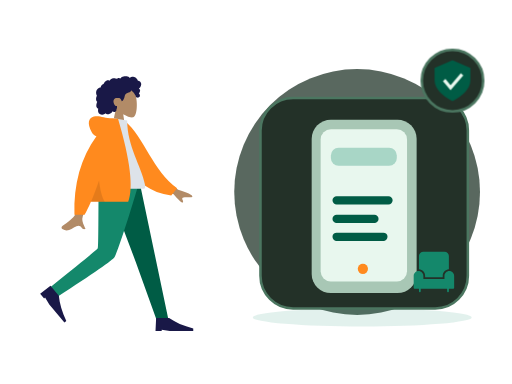
t = 0.00 s
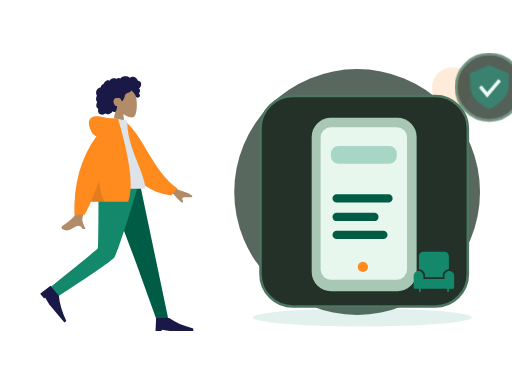
t = 0.70 s
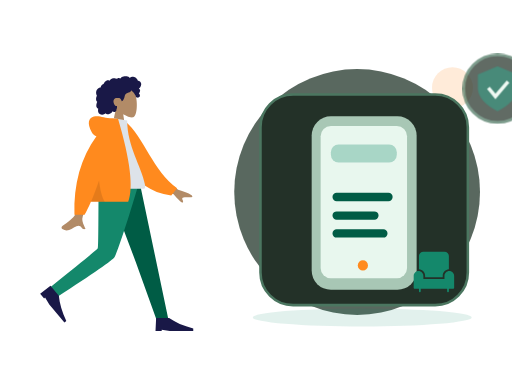
t = 1.05 s
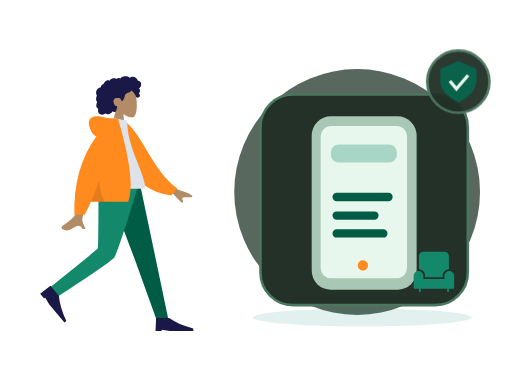
t = 1.75 s
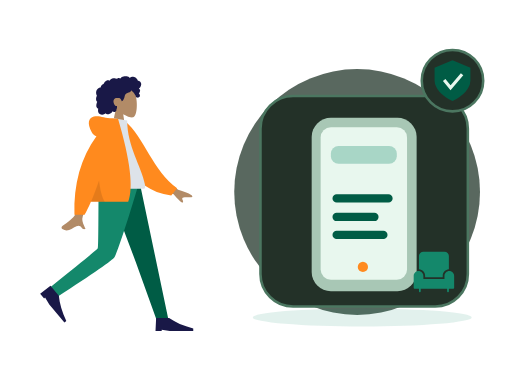
t = 2.10 s
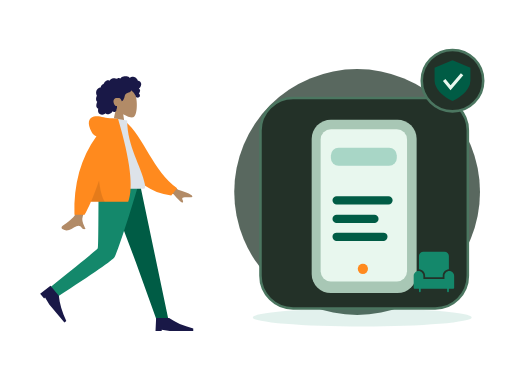
t = 2.80 s

The animated SVG that drew these frames (rendered in a browser with its animation timeline set to each time). Animation: 2 CSS @keyframes rules; one cycle of 2.80 s.

<?xml version="1.0" encoding="UTF-8"?>
<svg xmlns="http://www.w3.org/2000/svg" xmlns:xlink="http://www.w3.org/1999/xlink" width="800" height="600" viewBox="0 0 800 600" role="img" aria-labelledby="zil-049-title zil-049-desc" data-illustration="ZIL-049" data-base="BASE-DISCOVERY" data-theme="dark" data-motion="on" data-requires-business-state="true" data-status="REVUE_VISUELLE_REQUISE">
<title id="zil-049-title">Découvrir les pharmacies</title><desc id="zil-049-desc">Illustration Zamurek. Géométrie vectorielle native. Famille BASE-DISCOVERY. Sources Humaaans / IRA Design lorsque présentes. Pas de preuve transactionnelle.</desc>
<style><![CDATA[#zil-049-seal{transform-box:fill-box;transform-origin:center;animation:zil-049-hint 2s ease-in-out 1}#zil-049-device{transform-box:fill-box;transform-origin:center;animation:zil-049-float 2.8s ease-in-out 1}@keyframes zil-049-hint{0%,100%{scale:1;opacity:1}50%{scale:1.1;opacity:.72}}@keyframes zil-049-float{0%,100%{translate:0 0}50%{translate:0 -6px}}@media(prefers-reduced-motion:reduce){*{animation:none!important;transition:none!important}}]]></style>
<g id="zil-049-background" data-layer="decor">
<circle cx="558" cy="300" r="192" fill="#33453A" opacity=".81"/>
<ellipse cx="566" cy="496" rx="171" ry="14" fill="#14886B" opacity=".12"/>
<circle cx="707" cy="137" r="32" fill="#FF8A1E" opacity=".17"/>
<path d="M701 218l10 16 16 10-16 10-10 16-10-16-16-10 16-10z" fill="#D21868" opacity=".25"/></g>
<g id="zil-049-person" data-upstream="Humaaans" data-source="standing-23.svg"><svg x="9" y="89" width="355" height="445" viewBox="0 0 380 480" overflow="visible">
    
    <title>humaaans/standing-23</title>
    <desc>Created with Sketch.</desc>
    <g id="zil-049-person-node-0" data-part="part" stroke="none" stroke-width="1" fill="none" fill-rule="evenodd">
        <g id="zil-049-person-node-1" data-part="part" transform="translate(34.000000, 18.000000)">
            <g id="zil-049-person-node-2" data-part="head" transform="translate(85.439497, 0.000000)">
                <g id="zil-049-person-node-3" data-part="head" stroke-width="1" transform="translate(56.316359, 32.329762)" fill="#B28B67">
                    <path d="M8.61668863,35.9695996 C3.8111203,30.3288374 0.558611141,23.4160055 1.10210733,15.6699789 C2.66807119,-6.64848056 33.7361385,-1.73870383 39.7795208,9.52573796 C45.8229031,20.7901798 45.1047922,49.3633705 37.294259,51.3766405 C34.1794292,52.1795298 27.5439155,50.2127726 20.7905107,46.1421897 L25.0294931,76.1313749 L0,76.1313749 L8.61668863,35.9695996 Z"></path>
                </g>
                <path d="M107.18432,26.2397085 C106.666011,24.4178338 105.271891,22.8579294 103.393081,22.3951495 C102.937473,22.2828961 102.466945,22.2375565 101.998137,22.2564594 C101.829973,22.2631713 101.782811,22.3116615 101.704229,22.194066 C101.645929,22.1068795 101.644622,21.8938789 101.620628,21.7914194 C101.545966,21.4728088 101.452603,21.1581705 101.337377,20.8516825 C100.944262,19.8063356 100.28364,18.8811868 99.4872363,18.1018509 C97.9976224,16.6438581 95.984887,15.6376184 93.8937763,15.4555747 C92.7492892,15.3559918 91.6131209,15.5419393 90.5311278,15.9142452 C89.9709499,16.1069732 89.4277534,16.3469585 88.8987194,16.6122847 C88.7394249,16.6921428 88.2226284,17.0832832 88.0627839,17.0579423 C87.886233,17.0299988 87.5314124,16.5912586 87.3878617,16.4811283 C85.6134838,15.1197734 83.4223413,14.5845322 81.2122237,14.6009011 C78.7176172,14.6193246 76.3154798,14.7439745 74.2349567,16.2647032 C73.7945419,16.5866698 73.375096,16.9391825 72.9757252,17.3103241 C72.7654179,17.5057231 72.5617106,17.7084504 72.3674221,17.9196018 C72.2502027,18.0469913 72.1360771,18.1772573 72.0262141,18.3110162 C71.8397631,18.5380571 71.8696695,18.6126416 71.6086932,18.4542266 C70.607413,17.8459077 69.4471133,17.5614046 68.2784261,17.7050259 C67.58446,17.7903632 66.9092628,17.9987066 66.2681658,18.2729364 C66.0498834,18.3662868 65.544637,18.7386612 65.3119859,18.7422912 C65.0811909,18.7458526 64.5830259,18.4006683 64.3452871,18.3129339 C63.0612368,17.8389218 61.6772234,17.7220797 60.3275853,17.9411074 C58.9353906,18.1671209 57.5678086,18.7225663 56.3882588,19.490122 C55.8209309,19.859346 55.3259283,20.2684305 54.9283451,20.817438 C54.7566754,21.0544783 54.6015059,21.3052163 54.4069424,21.5249974 C54.293023,21.6536881 54.0674531,21.7857348 54.0063341,21.9486016 C54.0429093,21.8510733 52.4837888,21.2500142 52.336663,21.2115919 C51.5528402,21.0068784 50.7547174,21.0483827 49.9871884,21.30097 C48.5439123,21.7759409 47.3026934,22.8410811 46.2825757,23.9331375 C45.7586292,24.494062 45.3001331,25.1140925 44.9109374,25.7746685 C44.7244177,26.0910875 44.5538481,26.416547 44.3977848,26.7489239 C44.3221594,26.9099414 44.2720404,27.1113674 44.1724211,27.256427 C44.0439954,27.4433334 43.9577137,27.4468948 43.7251313,27.5283967 C42.5439315,27.9422069 41.4671635,28.6426435 40.647178,29.5890923 C39.8177737,30.5466364 39.279596,31.7258107 39.0539573,32.967584 C39.0406885,33.0407302 39.0327822,33.3438623 38.9899508,33.3834489 C38.9312379,33.4379661 38.6937055,33.413858 38.6038488,33.4244053 C38.2926847,33.4609099 37.9837206,33.5152216 37.6788815,33.587409 C37.1169161,33.7204146 36.5699383,33.916156 36.0525232,34.1721677 C34.0355253,35.1701203 32.5931429,37.041033 31.8872143,39.1462465 C31.146498,41.3555632 31.1596293,43.8867095 32.0449276,46.0547958 C32.1879283,46.4049799 32.3580855,46.7448905 32.5579427,47.0664462 C32.6806621,47.2638313 32.7202623,47.2643108 32.6405807,47.4714214 C32.5517552,47.7018182 32.3895044,47.9257086 32.2840413,48.1508318 C31.9399458,48.8855128 31.6993883,49.6647116 31.5474501,50.4605533 C31.2981613,51.7660213 31.1746169,53.1379235 31.4205369,54.4533224 C31.5347312,55.0641069 31.7336948,55.6611936 32.0372276,56.2052013 C32.1919846,56.4825816 32.373073,56.7456477 32.5775366,56.9889889 C32.6836871,57.115351 32.7964377,57.2360286 32.9143446,57.3516379 C32.9817887,57.4176613 33.0702016,57.475466 33.1275394,57.5492286 C33.2675151,57.7290806 33.2969403,57.5812129 33.2247524,57.8453063 C33.1238269,58.2145303 32.8950257,58.578823 32.7549125,58.9381161 C32.6105368,59.3083674 32.4800486,59.6836868 32.360698,60.0627047 C32.1189717,60.8301919 31.9145769,61.6115824 31.78677,62.4063967 C31.5413313,63.9323991 31.5844377,65.5583954 32.3062477,66.958926 C32.614868,67.5579989 33.0576203,68.0835146 33.5946293,68.4923252 C33.8574619,68.692313 34.1421571,68.8646997 34.4408087,69.0062663 C34.5942594,69.0791386 34.7901979,69.1103695 34.8601858,69.2587851 C34.9355362,69.4183644 34.8236794,69.7352628 34.798173,69.9136765 C34.5762468,71.4657732 34.46494,73.0953994 34.9263236,74.6164021 C35.3512696,76.0173436 36.2868931,77.2542541 37.5016431,78.0731766 C39.858199,79.6617779 43.0347403,79.5721943 45.510853,78.3004229 C46.1562813,77.9688679 46.7601156,77.5572493 47.2987746,77.0717311 C48.6704129,78.9181933 51.4929587,78.8597722 53.4976502,78.3336401 C55.995213,77.6782008 57.9992858,75.9415263 59.153948,73.6597483 C60.7327999,75.5817539 64.0462919,74.9581619 65.1411412,72.8730842 C65.4091301,72.362773 65.5680809,71.8003417 65.6463188,71.2311985 C65.6875003,70.9319018 65.6612376,70.6300025 65.6921753,70.3331028 C65.731638,69.9547699 65.9843643,69.5871212 66.1296338,69.2211162 C66.4125415,68.5088311 66.5881987,67.7730542 66.5957612,67.0047451 C66.59968,66.6036053 66.5488735,66.2126704 66.510717,65.8147495 C66.4764106,65.4565523 66.5757548,65.1228056 66.6321989,64.7692657 C65.9916518,64.8747386 65.2112666,64.7020095 64.607776,64.5162675 C64.0155604,64.3340183 63.4608826,63.8539793 63.0428805,63.4155815 C62.0723317,62.3975616 61.4794287,61.0630544 61.0739391,59.7348481 C60.1838283,56.8196842 60.5486864,53.3221588 63.4808202,51.7222568 C64.8467522,50.97696 68.9389121,50.9794047 70.5657976,51.3477557 C72.2763966,51.7350608 74.2156378,55.509559 74.3110633,55.8643318 C74.3701198,56.0839074 74.3404197,56.3556716 74.5421332,56.501964 C74.9854355,56.8236566 75.7165268,56.2654031 76.0435034,55.989872 C76.6077376,55.5143532 77.0102021,54.8816523 77.3587664,54.2403217 C78.1182516,52.843147 78.7305422,51.3448142 79.1630507,49.8152504 C79.4964899,48.6360075 79.7096848,47.4199862 80.1454932,46.27081 C80.5791705,45.1273184 81.262824,44.1052577 82.3257732,43.4574892 C83.4820854,42.7528064 84.8075234,42.3816647 86.0769299,41.9388151 C87.3351989,41.4999379 88.5717427,40.9635324 89.547104,40.0322881 C89.7615363,39.8275061 89.9698499,39.6099167 90.1424821,39.3688356 C90.2787453,39.1785048 90.4134272,38.8141436 90.6210533,38.693466 C90.9438362,38.5057378 91.4149136,38.9939271 91.69404,39.1711765 C93.0711096,40.0457804 94.2199967,41.2655687 95.146614,42.5980898 C96.068075,43.9233511 96.8241777,45.1985469 97.4385996,46.6783878 C97.8943457,47.7759233 98.1787795,49.1815221 98.9803399,50.0809875 C99.3381855,50.4826067 101.998137,50.7255754 102.859716,50.3749421 C103.721295,50.0243088 104.686894,49.113855 104.976058,48.5432735 C105.272097,47.9592682 105.342841,47.3177321 105.216341,46.6783878 C105.141953,46.3022464 104.990015,45.9508981 104.906895,45.5814687 C104.836907,45.2711452 104.773382,44.977807 104.622338,44.6935094 C104.336061,44.1547753 103.846971,43.7675387 103.257162,43.6056308 C103.870965,43.0397066 104.37958,42.3626933 104.731513,41.6058903 C105.097196,40.8196371 105.407123,39.8634628 105.495055,39.000502 C105.566555,38.2995861 105.456211,37.5733977 105.072515,36.9710373 C104.669982,36.3391582 103.956903,35.9269232 103.339937,35.5327693 C104.282367,34.7954172 105.088946,33.8986913 105.752043,32.9058754 C107.041594,30.9751718 107.839235,28.5414853 107.18432,26.2397085 Z" id="zil-049-person-node-4" data-part="part" fill="#191847"></path>
            </g>
            <g id="zil-049-person-node-5" data-part="legs" transform="translate(0.000000, 194.763541)">
                <polygon id="zil-049-person-node-6" data-part="part" fill="#005C45" points="133.49063 0 183.634758 132.684377 218.782099 230.479916 238.82308 230.479916 190.509575 1.02353644e-13"></polygon>
                <path d="M121.097514,0 C120.552445,45.5267591 120.946508,106.821151 119.676509,109.659057 C118.829844,111.550995 92.4953159,133.107162 40.6729263,174.327559 L51.0027861,191.89278 C112.527888,152.21665 144.863197,129.735517 148.008713,124.44938 C152.726988,116.520175 176.431228,43.5545895 188.764094,0 L121.097514,0 Z" id="zil-049-person-node-7" data-part="part" fill="#14886B"></path>
                <g id="zil-049-person-node-8" data-part="part" transform="translate(58.923598, 197.107258) rotate(50.000000) translate(-58.923598, -197.107258) translate(27.115284, 176.249347)" fill="#191847">
                    <path d="M0,41.7158218 L1.04289555,19.8150154 L22.943702,19.8150154 C33.3284421,27.1152842 46.8860842,33.0250256 63.6166283,37.5442397 L63.6166283,41.7158218 L23.9865976,41.7158218 L10.4289555,39.6300307 L10.4289555,41.7158218 L0,41.7158218 Z" id="zil-049-person-node-9" data-part="part"></path>
                </g>
                <g id="zil-049-person-node-10" data-part="part" transform="translate(216.922274, 207.536214)" fill="#191847">
                    <path d="M0,41.7158218 L1.04289555,19.8150154 L22.943702,19.8150154 C33.3284421,27.1152842 46.8860842,33.0250256 63.6166283,37.5442397 L63.6166283,41.7158218 L23.9865976,41.7158218 L10.4289555,39.6300307 L10.4289555,41.7158218 L0,41.7158218 Z" id="zil-049-person-node-11" data-part="part"></path>
                </g>
            </g>
            <g id="zil-049-person-node-12" data-part="body" transform="translate(22.922792, 85.404334)">
                <path d="M198.964869,96.1669474 L232.231433,120.595314 C241.254011,123.029931 248.792082,126.059006 254.845649,129.682538 C256.275606,130.985537 258.003844,133.624326 252.073465,133.168278 C246.143085,132.712229 239.884706,132.499245 239.066429,134.522006 C238.248152,136.544766 241.836896,138.963766 240.182801,141.693 C239.080072,143.512489 233.870334,138.950187 224.553589,128.006095 L191.610963,114.34562 L198.964869,96.1669474 Z M71.2380339,97.0100305 L93.0318307,97.0957353 C79.5751668,140.53616 72.3105679,163.585377 71.2380339,166.243387 C68.8248325,172.223909 73.9314912,181.33214 76.1153011,186.226836 C69.002705,189.409511 69.7605597,177.622767 60.788211,181.797022 C52.5986673,185.607089 46.3689017,192.510675 36.9070672,186.672433 C35.7437902,185.954655 34.4690282,183.252093 37.5490144,181.140184 C45.2223833,175.878647 56.2801726,166.67001 57.7742541,163.638916 C59.8117011,159.505478 64.2996277,137.295849 71.2380339,97.0100305 Z" id="zil-049-person-node-13" data-part="part" fill="#B28B67"></path>
                <path d="M127.996379,9.99126343 L136.845297,7.66438547 C172.696724,33.5424787 191.22711,87.6619834 234.647976,113.391279 L225.880465,126.441219 C154.233028,123.866416 130.7617,57.9296166 127.996379,9.99126343 Z" id="zil-049-person-node-14" data-part="part" fill="#FF8A1E" transform="translate(181.322177, 67.052802) rotate(5.000000) translate(-181.322177, -67.052802) "></path>
                <path d="M93.8605991,118.890092 C130.019619,118.890092 156.617436,118.890092 173.65405,118.890092 C177.300204,118.890092 176.613156,113.625177 176.086082,110.968472 C170.003016,80.3068849 146.257032,47.2551777 146.257032,3.60918021 L123.240844,0 C104.2035,30.6177517 97.6200564,68.3144034 93.8605991,118.890092 Z" id="zil-049-person-node-15" data-part="part" fill="#DDE3E9"></path>
                <path d="M94.5018144,30.0958364 C91.159002,29.1349436 88.5118406,26.8938416 86.5603303,23.3725304 C78.1478728,8.19306644 81.186005,-0.164352814 90.176254,-2.91148372 C99.1665031,-5.65861462 107.183923,-2.17603713e-14 121.507793,-7.54951657e-15 C122.286892,-6.66133815e-15 123.000459,0.0488414414 123.648494,0.146524324 L130.853759,0.557677906 C151.526451,70.6198746 157.227856,117.364282 147.957974,140.790899 L85.1543132,140.790899 C81.433263,149.467655 77.8725321,156.767924 74.4721203,162.691705 L57.359255,162.691705 C55.7486939,110.616897 68.1295471,66.4182737 94.5018144,30.0958364 Z" id="zil-049-person-node-16" data-part="part" fill="#FF8A1E"></path>
                <path d="M98.8302349,104.808535 C100.805398,121.334664 104.015698,133.328785 108.461137,140.790899 L85.1543132,140.790899 C89.4948142,130.669705 94.0534546,118.675583 98.8302345,104.808534 Z" id="zil-049-person-node-17" data-part="part" fill-opacity="0.1" fill="#000000"></path>
            </g>
        </g>
    </g>
</svg></g>
<g id="zil-049-device" data-layer="object" transform="translate(407 153)">
<rect x="0" y="0" width="324" height="329" rx="51" fill="#233128" stroke="#4B7660" stroke-width="4"/>
<g id="zil-049-object-geometry" transform="translate(1 16)"><rect x="79" y="18" width="164" height="271" rx="30" fill="#A8C7B5"/><rect x="93" y="33" width="135" height="238" rx="16" fill="#E8F7EE"/><rect x="109" y="62" width="103" height="28" rx="12" fill="#14886B" opacity=".3"/><path d="M118 144h81M118 173h59M118 201h73" stroke="#005C45" stroke-width="13" stroke-linecap="round"/><circle cx="159" cy="251" r="8" fill="#FF8A1E"/></g>
</g>
<g id="zil-049-ira" data-upstream="IRA Design" data-source="object.svg"><svg x="645" y="392" width="66" height="66" viewBox="0 0 48 48" overflow="visible"><g class="nc-icon-wrapper" fill="#14886B"><path data-color="color-2" fill="#14886B" d="M47,28.5c0-3-2.5-5.5-5.5-5.5S36,25.5,36,28.5V32H12v-3.5c0-3-2.5-5.5-5.5-5.5S1,25.5,1,28.5 V42c0,0.6,0.4,1,1,1h5v3c0,0.6,0.4,1,1,1s1-0.4,1-1v-3h30v3c0,0.6,0.4,1,1,1s1-0.4,1-1v-3h5c0.6,0,1-0.4,1-1V28.5z"></path> <path fill="#14886B" d="M14,28.5V30h20v-1.5c0-4,3.1-7.2,7-7.5V6c0-2.8-2.2-5-5-5H12C9.2,1,7,3.2,7,6v15C10.9,21.3,14,24.5,14,28.5z "></path></g></svg></g>
<g id="zil-049-seal" data-layer="contextual-accessory" transform="translate(707 126)">
<circle r="48" fill="#233128" stroke="#4B7660" stroke-width="4"/>
<g id="zil-049-context-symbol"><path d="M0-32l28 12v20Q27 18 0 32-27 18-28 0v-20z" fill="#005C45"/><path d="M-13-1l10 12 18-21" stroke="#E8F7EE" stroke-width="5" fill="none"/></g></g>
</svg>
